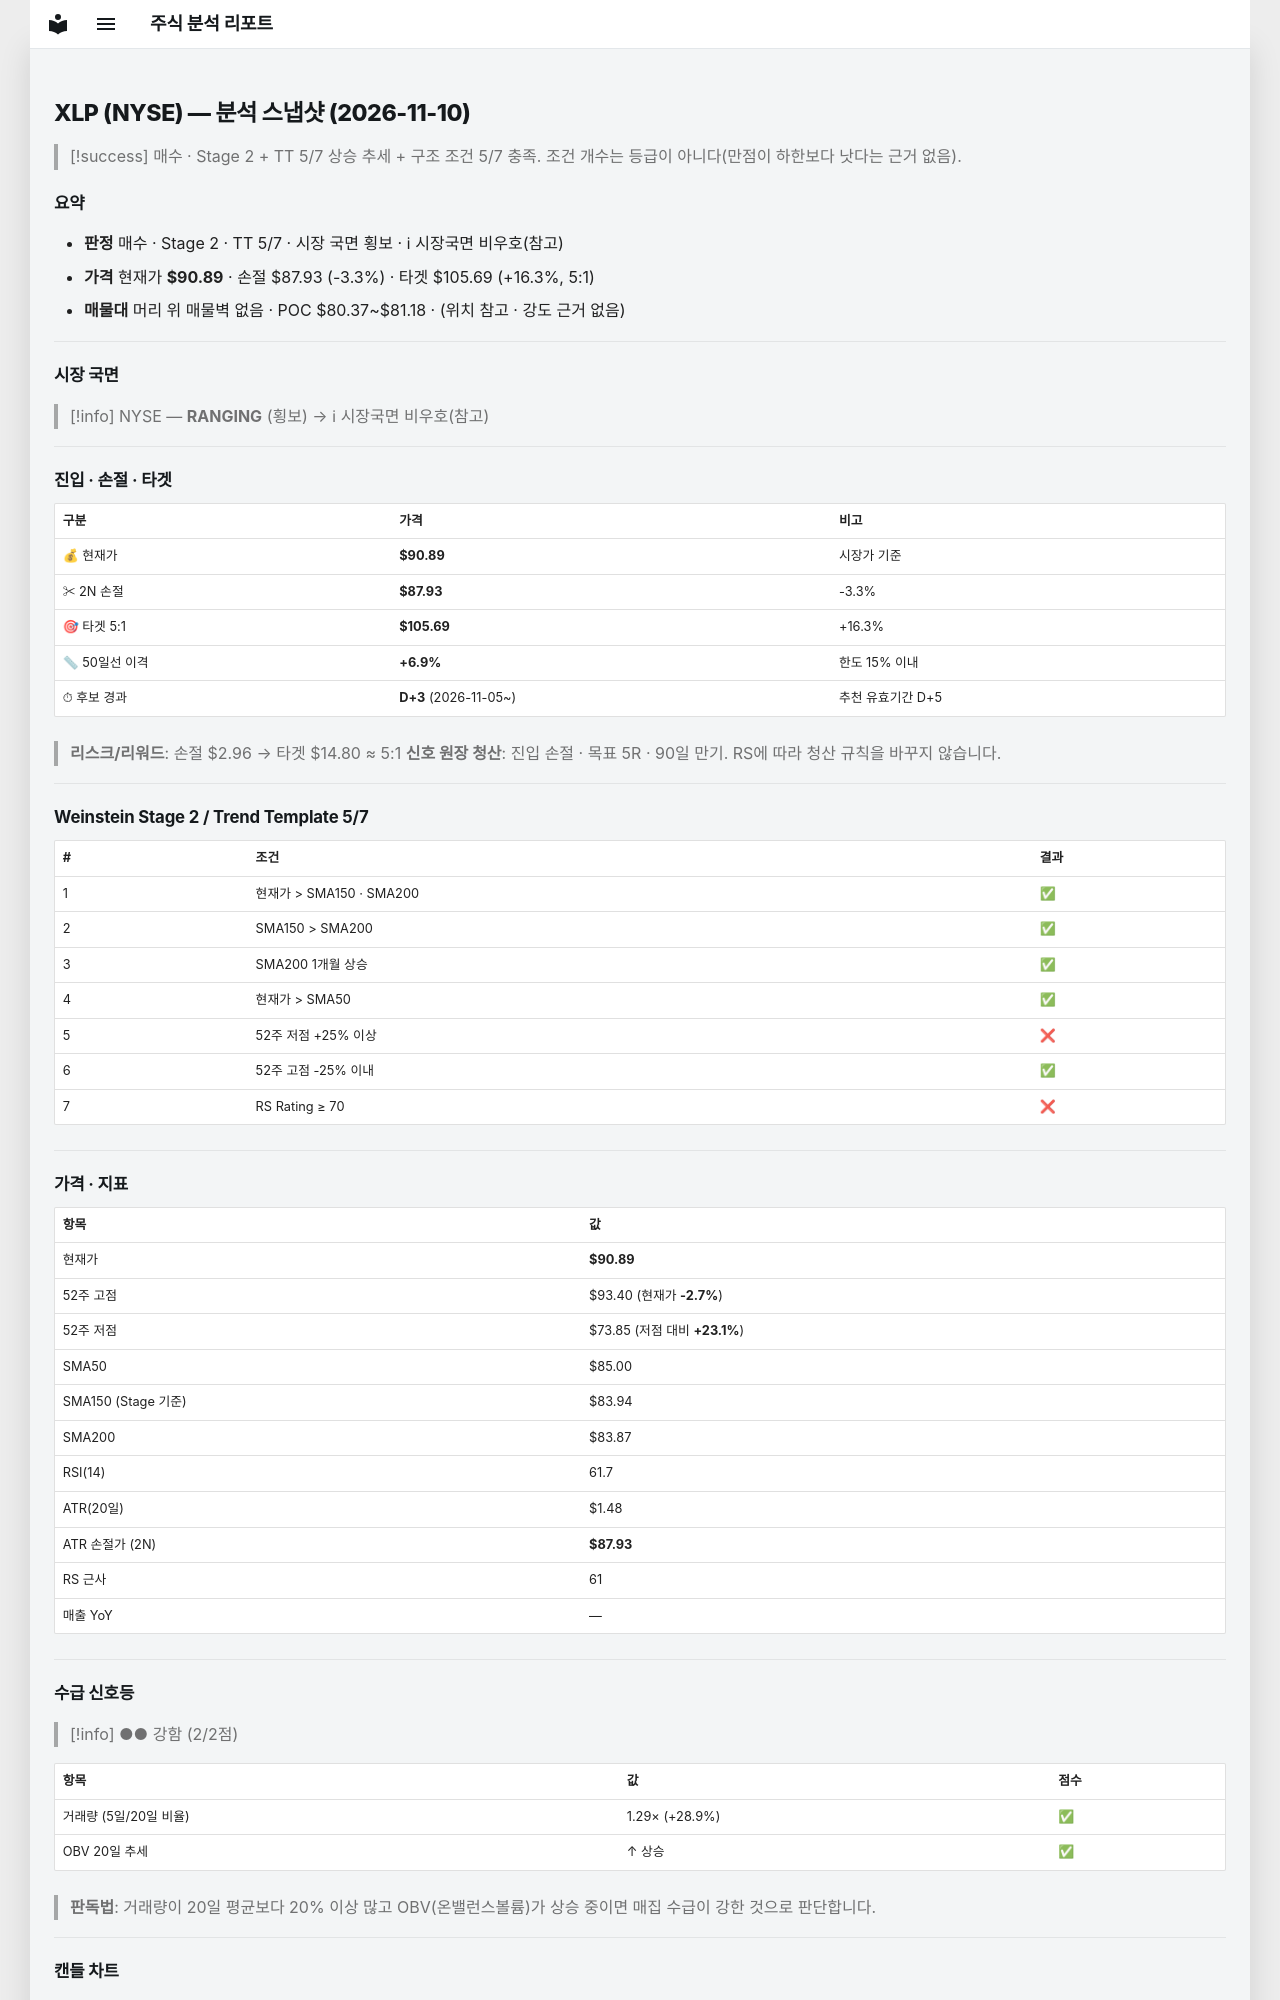

repository: soloandco/stock-reports · page: snapshots/XLP-2026-11-10/index.html · generator: mkdocs

---
type: analysis-snapshot
title: XLP 분석 스냅샷
ticker: XLP
market: NYSE
created: 2026-11-10
updated: 2026-11-10
bar-date: 2026-11-09
verdict: 매수관찰
sma50-gap-pct: 6.9
candidate-days: 3
candidate-since: 2026-11-05
weekly-position: 신고가영역
stage: 2
trend-template-score: 5
tt-max: 7
ma-set: sma-50-150-200
price: 90.88999938964844
stop-price: 87.93051935964499
market-regime: RANGING
supply-demand-score: 2/2
supply-demand-label: 강함
status: tracking
tags:
  - stock-agent
  - watchlist
  - XLP
  - analysis
related:
  - "[[analysis-template]]"
---

# XLP (NYSE) — 분석 스냅샷 (2026-11-10)

> [!success] 매수 · Stage 2 + TT 5/7
> 상승 추세 + 구조 조건 5/7 충족. 조건 개수는 등급이 아니다(만점이 하한보다 낫다는 근거 없음).

## 요약

- **판정** 매수 · Stage 2 · TT 5/7 · 시장 국면 횡보 · ℹ 시장국면 비우호(참고)
- **가격** 현재가 **$90.89** · 손절 $87.93 (-3.3%) · 타겟 $105.69 (+16.3%, 5:1)
- **매물대** 머리 위 매물벽 없음 · POC $80.37~$81.18 · (위치 참고 · 강도 근거 없음)

---

## 시장 국면

> [!info] NYSE — **RANGING** (횡보) → ℹ 시장국면 비우호(참고)

---

## 진입 · 손절 · 타겟

| 구분 | 가격 | 비고 |
|------|------|------|
| 💰 현재가 | **$90.89** | 시장가 기준 |
| ✂ 2N 손절 | **$87.93** | -3.3% |
| 🎯 타겟 5:1 | **$105.69** | +16.3% |
| 📏 50일선 이격 | **+6.9%** | 한도 15% 이내 |
| ⏱ 후보 경과 | **D+3** (2026-11-05~) | 추천 유효기간 D+5 |

> **리스크/리워드**: 손절 $2.96 → 타겟 $14.80 ≈ 5:1
> **신호 원장 청산**: 진입 손절 · 목표 5R · 90일 만기. RS에 따라 청산 규칙을 바꾸지 않습니다.

---

## Weinstein Stage 2 / Trend Template 5/7

| # | 조건 | 결과 |
|---|------|------|
| 1 | 현재가 > SMA150 · SMA200 | ✅ |
| 2 | SMA150 > SMA200 | ✅ |
| 3 | SMA200 1개월 상승 | ✅ |
| 4 | 현재가 > SMA50 | ✅ |
| 5 | 52주 저점 +25% 이상 | ❌ |
| 6 | 52주 고점 -25% 이내 | ✅ |
| 7 | RS Rating ≥ 70 | ❌ |

---

## 가격 · 지표

| 항목 | 값 |
|------|---|
| 현재가 | **$90.89** |
| 52주 고점 | $93.40 (현재가 **-2.7%**) |
| 52주 저점 | $73.85 (저점 대비 **+23.1%**) |
| SMA50 | $85.00 |
| SMA150 (Stage 기준) | $83.94 |
| SMA200 | $83.87 |
| RSI(14) | 61.7 |
| ATR(20일) | $1.48 |
| ATR 손절가 (2N) | **$87.93** |
| RS 근사 | 61 |
| 매출 YoY | — |

---
## 수급 신호등

> [!info] ●● 강함 (2/2점)

| 항목 | 값 | 점수 |
|------|------|------|
| 거래량 (5일/20일 비율) | 1.29× (+28.9%) | ✅ |
| OBV 20일 추세 | ↑ 상승 | ✅ |

> **판독법**: 거래량이 20일 평균보다 20% 이상 많고 OBV(온밸런스볼륨)가 상승 중이면 매집 수급이 강한 것으로 판단합니다.

---
